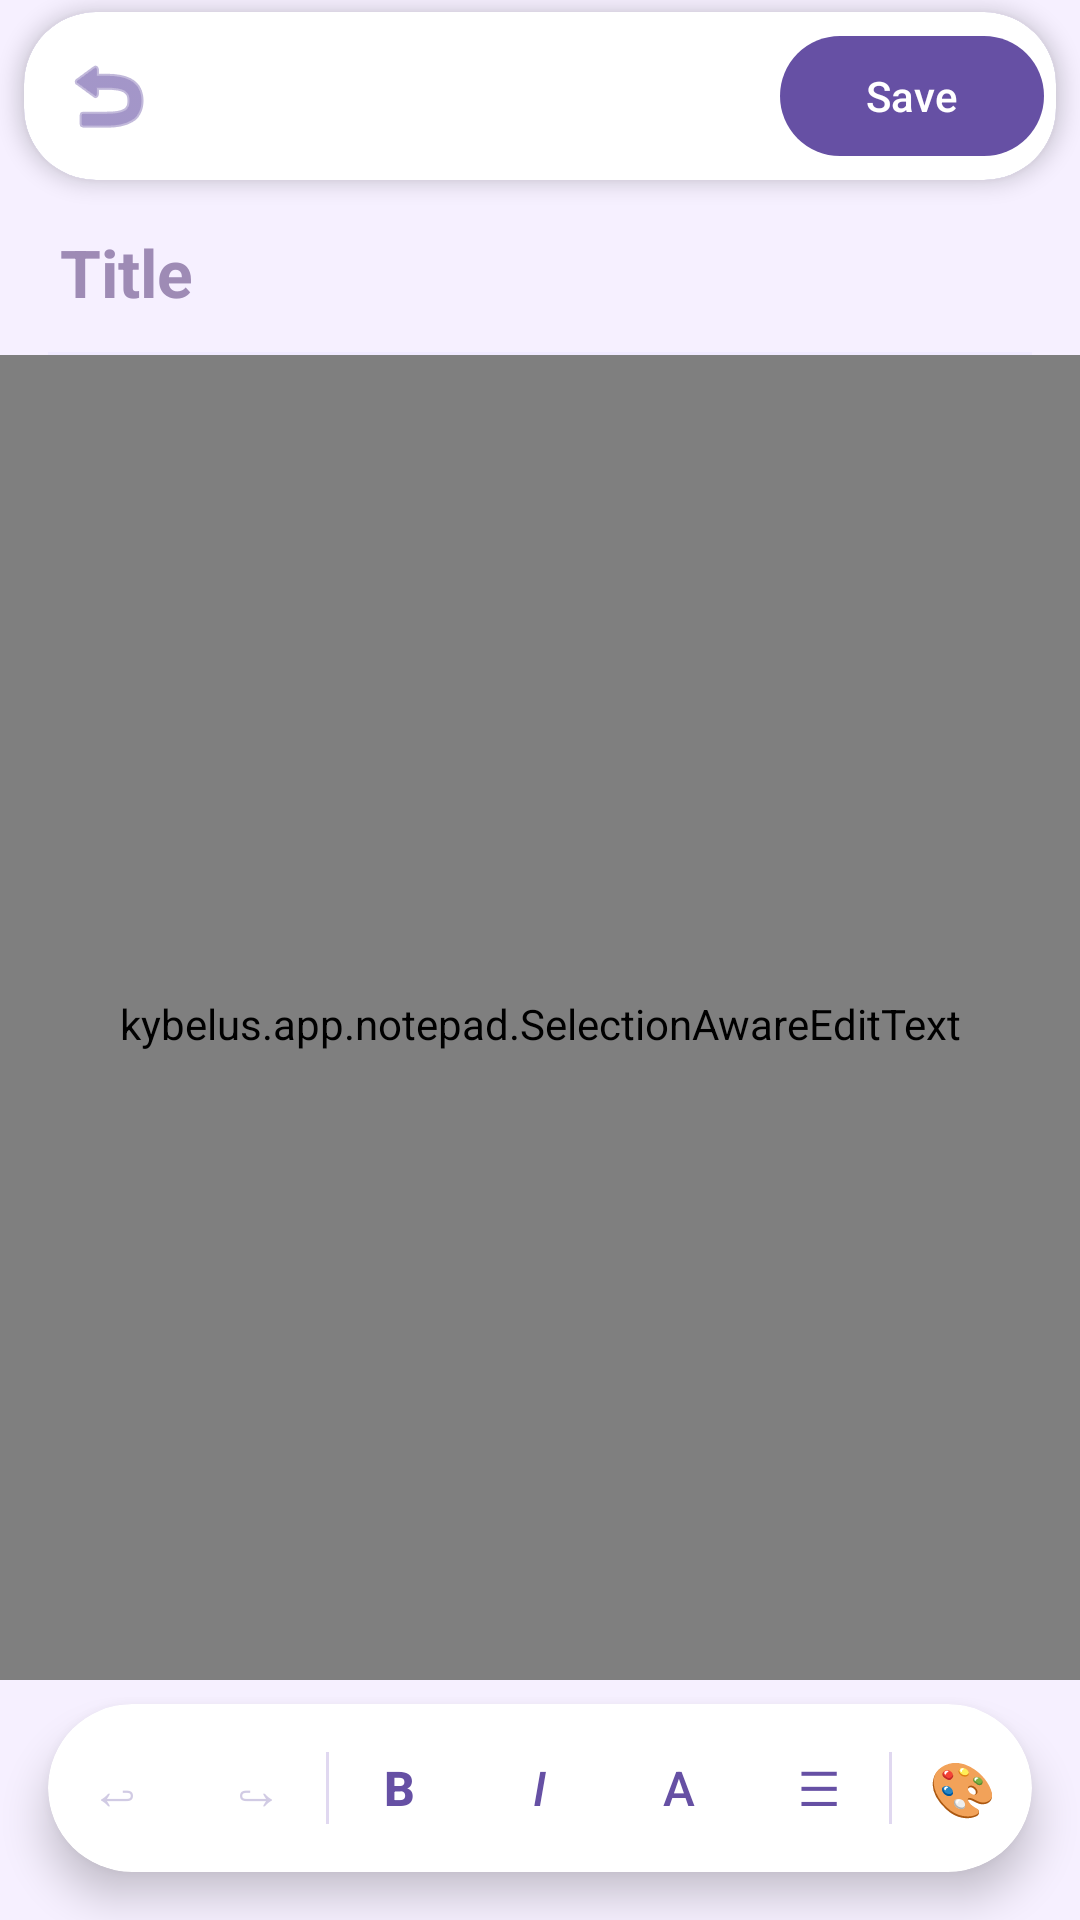

Reconstruct the res/layout file that produces this screen, plus the resources it refers to.
<!-- AndroidManifest.xml: application theme Theme.Kybelus -->
<!-- res/layout/fragment_note_editor.xml -->
<?xml version="1.0" encoding="utf-8"?>
<LinearLayout
    xmlns:android="http://schemas.android.com/apk/res/android"
    xmlns:app="http://schemas.android.com/apk/res-auto"
    android:layout_width="match_parent"
    android:layout_height="match_parent"
    android:orientation="vertical"
    android:background="@color/app_background">

    
    <com.google.android.material.card.MaterialCardView
        android:layout_width="match_parent"
        android:layout_height="wrap_content"
        android:layout_marginHorizontal="8dp"
        android:layout_marginTop="4dp"
        app:cardBackgroundColor="@color/primary"
        app:cardCornerRadius="24dp"
        app:cardElevation="4dp"
        app:strokeWidth="0dp">

        <LinearLayout
            android:layout_width="match_parent"
            android:layout_height="wrap_content"
            android:orientation="horizontal"
            android:background="@color/card_background"
            android:paddingHorizontal="4dp"
            android:paddingVertical="4dp"
            android:gravity="center_vertical">

            <ImageButton
                android:id="@+id/btnBack"
                android:layout_width="wrap_content"
                android:layout_height="wrap_content"
                android:src="@android:drawable/ic_menu_revert"
                android:background="@android:color/transparent"
                android:padding="8dp"
                app:tint="@color/toolbar_button"/>

            <View
                android:layout_width="0dp"
                android:layout_height="0dp"
                android:layout_weight="1"/>

            <com.google.android.material.button.MaterialButton
                android:id="@+id/btnSaveNote"
                android:layout_width="wrap_content"
                android:layout_height="wrap_content"
                android:text="Save"
                android:textColor="#FFFFFF"
                app:backgroundTint="@color/primary"
                app:cornerRadius="24dp"/>

        </LinearLayout>

    </com.google.android.material.card.MaterialCardView>

    
    <com.google.android.material.textfield.TextInputEditText
        android:id="@+id/etEditorTitle"
        android:layout_width="match_parent"
        android:layout_height="wrap_content"
        android:hint="Title"
        android:textColor="@color/primary"
        android:textColorHint="@color/text_secondary"
        android:textSize="22sp"
        android:textStyle="bold"
        android:background="@android:color/transparent"
        android:paddingHorizontal="20dp"
        android:paddingTop="16dp"
        android:paddingBottom="12dp"/>

    <View
        android:layout_width="match_parent"
        android:layout_height="1dp"
        android:layout_marginStart="16dp"
        android:layout_marginEnd="16dp"
        android:background="#F0EAFF"/>

    
    <kybelus.app.notepad.SelectionAwareEditText
        android:id="@+id/etEditorContent"
        android:layout_width="match_parent"
        android:layout_height="0dp"
        android:layout_weight="1"
        android:hint="Start writing..."
        android:textColor="#1C1B1F"
        android:textColorHint="@color/text_secondary"
        android:textSize="16sp"
        android:background="@android:color/transparent"
        android:paddingHorizontal="20dp"
        android:paddingTop="12dp"
        android:paddingBottom="8dp"
        android:gravity="top"
        android:scrollbars="vertical"
        android:overScrollMode="always"/>

    
    <HorizontalScrollView
        android:id="@+id/colorPickerRow"
        android:layout_width="match_parent"
        android:layout_height="wrap_content"
        android:background="@color/app_background"
        android:paddingHorizontal="16dp"
        android:paddingVertical="8dp"
        android:visibility="gone">

        <LinearLayout
            android:layout_width="wrap_content"
            android:layout_height="wrap_content"
            android:orientation="horizontal"
            android:gravity="center_vertical">

            <View android:id="@+id/color1" android:layout_width="36dp" android:layout_height="36dp" android:background="@drawable/bg_color_circle" android:backgroundTint="#FFFFFF" android:layout_margin="6dp"/>
            <View android:id="@+id/color2" android:layout_width="36dp" android:layout_height="36dp" android:background="@drawable/bg_color_circle" android:backgroundTint="#FFE4E4" android:layout_margin="6dp"/>
            <View android:id="@+id/color3" android:layout_width="36dp" android:layout_height="36dp" android:background="@drawable/bg_color_circle" android:backgroundTint="#E4F0FF" android:layout_margin="6dp"/>
            <View android:id="@+id/color4" android:layout_width="36dp" android:layout_height="36dp" android:background="@drawable/bg_color_circle" android:backgroundTint="#E4FFE9" android:layout_margin="6dp"/>
            <View android:id="@+id/color5" android:layout_width="36dp" android:layout_height="36dp" android:background="@drawable/bg_color_circle" android:backgroundTint="#FFF8E4" android:layout_margin="6dp"/>
            <View android:id="@+id/color6" android:layout_width="36dp" android:layout_height="36dp" android:background="@drawable/bg_color_circle" android:backgroundTint="#F3E4FF" android:layout_margin="6dp"/>

        </LinearLayout>

    </HorizontalScrollView>

    
    <LinearLayout
        android:id="@+id/listPickerRow"
        android:layout_width="match_parent"
        android:layout_height="wrap_content"
        android:background="@color/app_background"
        android:paddingHorizontal="16dp"
        android:paddingVertical="12dp"
        android:orientation="horizontal"
        android:gravity="center_vertical"
        android:visibility="gone">

        <com.google.android.material.button.MaterialButton
            android:id="@+id/listBullet"
            style="@style/Widget.Material3.Button.TextButton"
            android:layout_width="0dp"
            android:layout_height="wrap_content"
            android:layout_weight="1"
            android:text="• Bullet"
            android:textColor="@color/primary"/>

        <com.google.android.material.button.MaterialButton
            android:id="@+id/listCheckbox"
            style="@style/Widget.Material3.Button.TextButton"
            android:layout_width="0dp"
            android:layout_height="wrap_content"
            android:layout_weight="1"
            android:text="☐ Check"
            android:textColor="@color/primary"/>

        <com.google.android.material.button.MaterialButton
            android:id="@+id/listDash"
            style="@style/Widget.Material3.Button.TextButton"
            android:layout_width="0dp"
            android:layout_height="wrap_content"
            android:layout_weight="1"
            android:text="— Dash"
            android:textColor="@color/primary"/>

        <com.google.android.material.button.MaterialButton
            android:id="@+id/listNone"
            style="@style/Widget.Material3.Button.TextButton"
            android:layout_width="0dp"
            android:layout_height="wrap_content"
            android:layout_weight="1"
            android:text="✕ None"
            android:textColor="@color/error"/>

    </LinearLayout>

    
    <com.google.android.material.card.MaterialCardView
        android:layout_width="match_parent"
        android:layout_height="wrap_content"
        android:layout_marginHorizontal="16dp"
        android:layout_marginBottom="16dp"
        android:layout_marginTop="8dp"
        app:cardCornerRadius="28dp"
        app:cardElevation="8dp"
        app:cardBackgroundColor="@color/card_background"
        app:strokeWidth="0dp">

        <LinearLayout
            android:layout_width="match_parent"
            android:layout_height="wrap_content"
            android:orientation="horizontal"
            android:paddingVertical="4dp"
            android:gravity="center_vertical">

            
            <com.google.android.material.button.MaterialButton
                android:id="@+id/btnUndo"
                style="@style/Widget.Material3.Button.TextButton"
                android:layout_width="0dp"
                android:layout_height="wrap_content"
                android:layout_weight="1"
                android:text="↩"
                android:textSize="18sp"
                android:alpha="0.3"
                android:textColor="@color/toolbar_button"/>

            <com.google.android.material.button.MaterialButton
                android:id="@+id/btnRedo"
                style="@style/Widget.Material3.Button.TextButton"
                android:layout_width="0dp"
                android:layout_height="wrap_content"
                android:layout_weight="1"
                android:text="↪"
                android:textSize="18sp"
                android:alpha="0.3"
                android:textColor="@color/toolbar_button"/>

            
            <View
                android:layout_width="1dp"
                android:layout_height="24dp"
                android:background="#E0D8F0"/>

            
            <com.google.android.material.button.MaterialButton
                android:id="@+id/btnBold"
                style="@style/Widget.Material3.Button.TextButton"
                android:layout_width="0dp"
                android:layout_height="wrap_content"
                android:layout_weight="1"
                android:text="B"
                android:textSize="16sp"
                android:textStyle="bold"
                android:textColor="@color/toolbar_button"/>

            <com.google.android.material.button.MaterialButton
                android:id="@+id/btnItalic"
                style="@style/Widget.Material3.Button.TextButton"
                android:layout_width="0dp"
                android:layout_height="wrap_content"
                android:layout_weight="1"
                android:text="I"
                android:textSize="16sp"
                android:textStyle="italic"
                android:textColor="@color/toolbar_button"/>

            <com.google.android.material.button.MaterialButton
                android:id="@+id/btnFontSize"
                style="@style/Widget.Material3.Button.TextButton"
                android:layout_width="0dp"
                android:layout_height="wrap_content"
                android:layout_weight="1"
                android:text="A"
                android:textSize="16sp"
                android:textColor="@color/toolbar_button"/>

            <com.google.android.material.button.MaterialButton
                android:id="@+id/btnList"
                style="@style/Widget.Material3.Button.TextButton"
                android:layout_width="0dp"
                android:layout_height="wrap_content"
                android:layout_weight="1"
                android:text="☰"
                android:textSize="16sp"
                android:textColor="@color/toolbar_button"/>

            
            <View
                android:layout_width="1dp"
                android:layout_height="24dp"
                android:background="#E0D8F0"/>

            
            <com.google.android.material.button.MaterialButton
                android:id="@+id/btnColor"
                style="@style/Widget.Material3.Button.TextButton"
                android:layout_width="0dp"
                android:layout_height="wrap_content"
                android:layout_weight="1"
                android:text="🎨"
                android:textSize="18sp"/>

        </LinearLayout>

    </com.google.android.material.card.MaterialCardView>

</LinearLayout>
<!-- resources referenced by this layout -->
<resources>
  <color name="app_background">#F6F0FF</color>
  <color name="card_background">#FFFFFF</color>
  <color name="error">#B3261E</color>
  <color name="primary">#6650A4</color>
  <color name="text_secondary">#9E8BB5</color>
  <color name="toolbar_button">#6650A4</color>
  <!-- drawable bg_color_circle (drawable) -->
  <?xml version="1.0" encoding="utf-8"?>
  <shape xmlns:android="http://schemas.android.com/apk/res/android"
      android:shape="oval">
      <solid android:color="#FFFFFF"/>
      <stroke android:width="2dp" android:color="#6650A4"/>
  </shape>
  <style name="Theme.Kybelus" parent="Base.Theme.Kybelus" />
  <style name="Base.Theme.Kybelus" parent="Theme.Material3.DayNight.NoActionBar">
          <item name="colorPrimary">@color/primary</item>
          <item name="colorPrimaryVariant">@color/primary_dark</item>
          <item name="colorSecondary">@color/secondary</item>
          <item name="android:colorBackground">@color/background</item>
          <item name="android:statusBarColor">@color/primary</item>
  
          
          <item name="navigationViewStyle">@style/Widget.NoRoundedNav</item>
      </style>
  <color name="primary_dark">#4F378B</color>
  <color name="secondary">#625B71</color>
  <color name="background">#FFFBFE</color>
  <style name="Widget.NoRoundedNav" parent="Widget.Material3.NavigationView">
          <item name="shapeAppearance">@style/ShapeAppearance.NoCorners</item>
          <item name="shapeAppearanceOverlay">@style/ShapeAppearance.NoCorners</item>
      </style>
  <style name="ShapeAppearance.NoCorners" parent="">
          <item name="cornerFamily">rounded</item>
          <item name="cornerSize">0dp</item>
      </style>
</resources>
